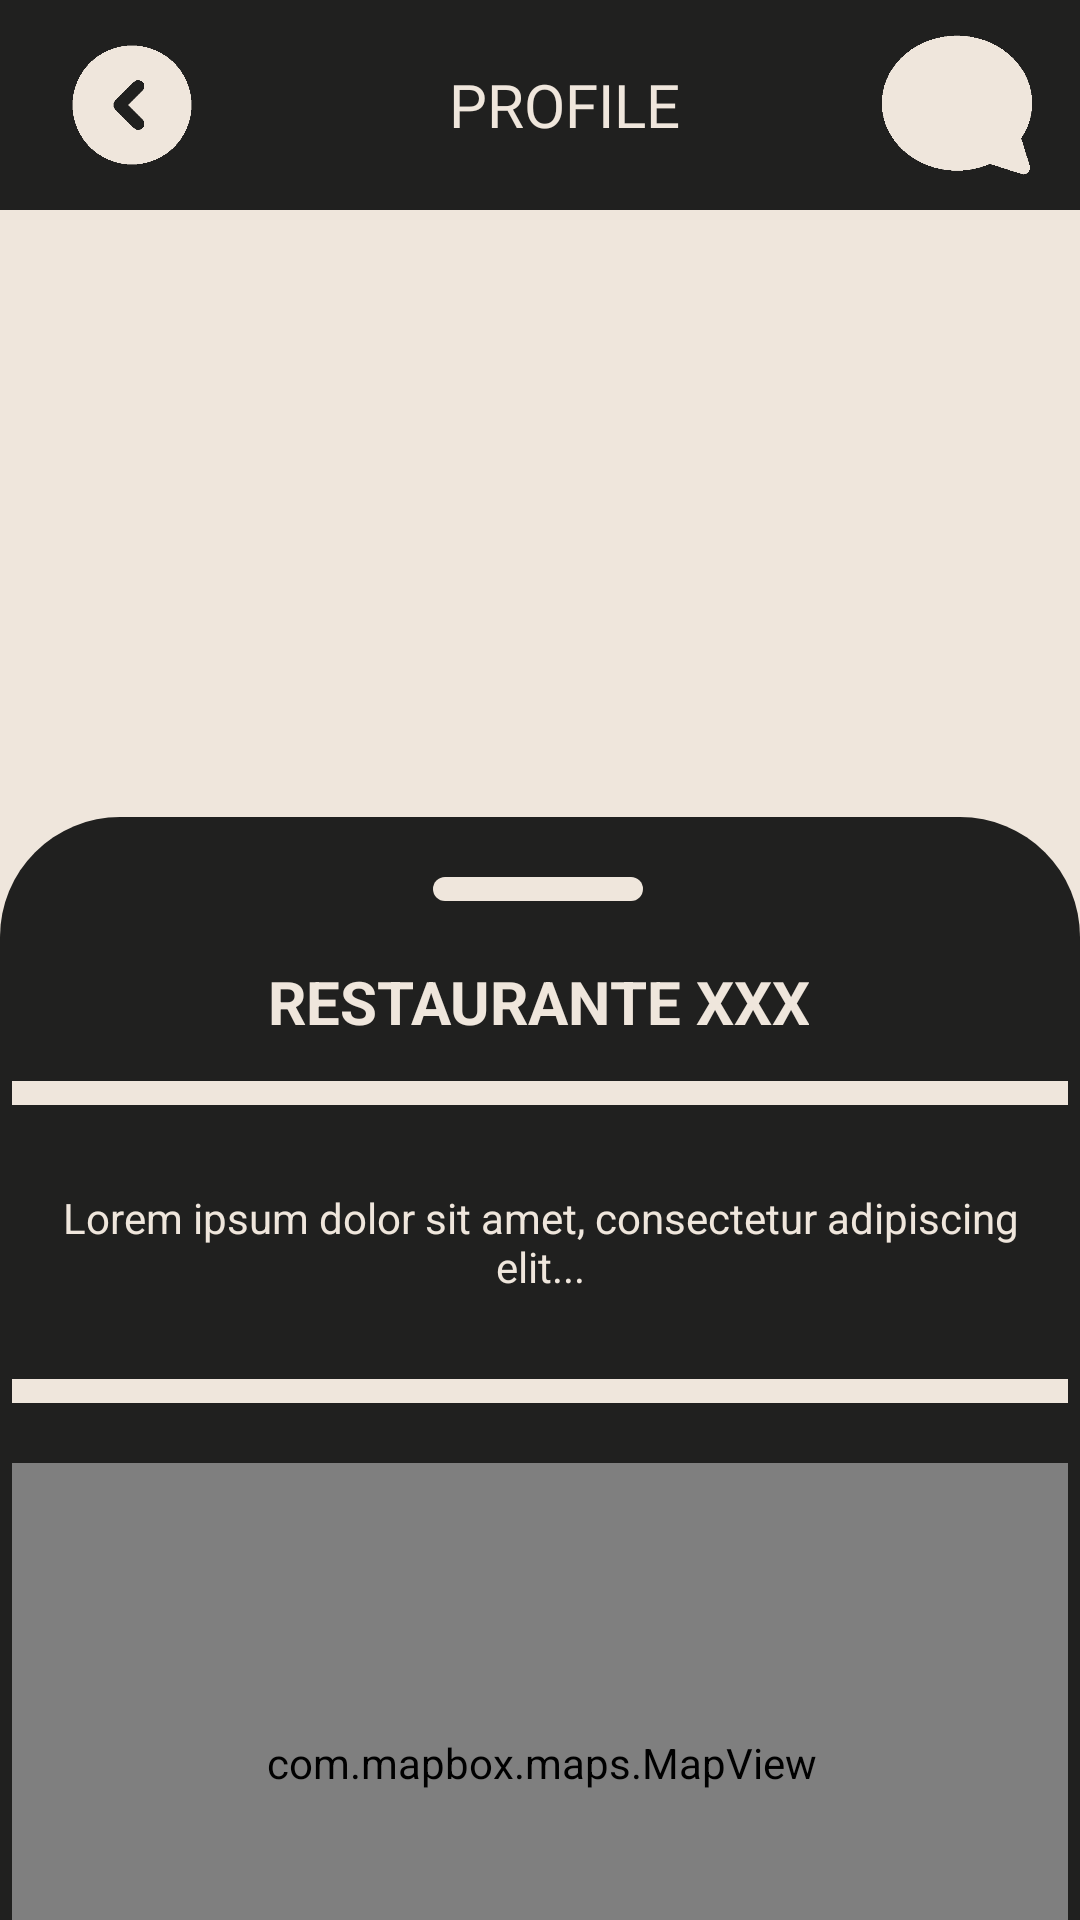

Produce the Android XML layout that renders to this screen, including the resource entries it uses.
<!-- AndroidManifest.xml: application theme Theme.EatBeat -->
<!-- res/layout/activity_view_restaurant.xml -->
<?xml version="1.0" encoding="utf-8"?>
<androidx.constraintlayout.widget.ConstraintLayout
    xmlns:android="http://schemas.android.com/apk/res/android"
    xmlns:app="http://schemas.android.com/apk/res-auto"
    xmlns:tools="http://schemas.android.com/tools"
    android:id="@+id/rootLayout"
    android:layout_width="match_parent"
    android:layout_height="match_parent"
    android:orientation="vertical"
    android:background="@color/white"
    >

    <androidx.constraintlayout.widget.ConstraintLayout
        android:id="@+id/constraintLayout5"
        android:layout_width="match_parent"
        android:layout_height="@dimen/bannerHeight"
        android:background="@color/black"
        app:layout_constraintEnd_toEndOf="parent"
        app:layout_constraintHorizontal_bias="0.0"
        app:layout_constraintStart_toStartOf="parent"
        app:layout_constraintTop_toTopOf="parent">

        <TextView
            android:id="@+id/textView5"
            android:layout_width="200dp"
            android:layout_height="50dp"
            android:fontFamily="@font/barlow_medium"
            android:gravity="center"
            android:text="@string/profileTitle"
            android:textColor="@color/white"
            android:textSize="@dimen/titleHeaderSize"
            app:layout_constraintBottom_toBottomOf="parent"
            app:layout_constraintEnd_toEndOf="parent"
            app:layout_constraintHorizontal_bias="0.549"
            app:layout_constraintStart_toStartOf="parent"
            app:layout_constraintTop_toTopOf="parent" />


        <ImageView
            android:id="@+id/backButton"
            android:layout_width="50dp"
            android:layout_height="50dp"
            android:background="@drawable/back"
            android:rotation="180"
            app:layout_constraintBottom_toBottomOf="parent"
            app:layout_constraintEnd_toStartOf="@+id/textView5"
            app:layout_constraintStart_toStartOf="parent"
            app:layout_constraintTop_toTopOf="parent" />

        <ImageView
            android:id="@+id/chatIcon"
            android:layout_width="50dp"
            android:layout_height="50dp"
            android:layout_marginEnd="16dp"
            android:background="@drawable/message"
            app:layout_constraintBottom_toBottomOf="parent"
            app:layout_constraintEnd_toEndOf="parent"
            app:layout_constraintTop_toTopOf="parent" />

    </androidx.constraintlayout.widget.ConstraintLayout>

    <ImageView
        android:id="@+id/pflUserLargeImage"
        android:layout_width="match_parent"
        android:layout_height="0dp"
        android:scaleType="centerCrop"
        app:layout_constraintBottom_toBottomOf="parent"
        app:layout_constraintEnd_toEndOf="parent"
        app:layout_constraintHorizontal_bias="0.0"
        app:layout_constraintStart_toStartOf="parent"
        app:layout_constraintTop_toBottomOf="@+id/constraintLayout5" />

    <androidx.coordinatorlayout.widget.CoordinatorLayout
        android:id="@+id/coordinatorLayoutRest"
        android:layout_width="match_parent"
        android:layout_height="0dp"
        android:background="@color/transparent"
        app:layout_constraintBottom_toBottomOf="parent"
        app:layout_constraintEnd_toEndOf="parent"
        app:layout_constraintStart_toStartOf="parent"
        app:layout_constraintTop_toBottomOf="@+id/constraintLayout5"
        app:layout_constraintVertical_bias="0.0">

        <androidx.constraintlayout.widget.ConstraintLayout
            android:id="@+id/profilesheet"
            android:layout_width="match_parent"
            android:layout_height="595dp"
            android:background="@drawable/sheetbackground"
            app:layout_behavior="com.google.android.material.bottomsheet.BottomSheetBehavior">

            <ImageView
                android:id="@+id/imageView4"
                android:layout_width="70dp"
                android:layout_height="wrap_content"
                android:layout_marginTop="16dp"
                android:background="@drawable/ic_line"
                android:scaleType="centerCrop"
                app:layout_constraintEnd_toEndOf="parent"
                app:layout_constraintHorizontal_bias="0.498"
                app:layout_constraintStart_toStartOf="parent"
                app:layout_constraintTop_toTopOf="parent" />

            <ImageView
                android:id="@+id/imageView5"
                android:layout_width="375dp"
                android:layout_height="wrap_content"
                android:layout_marginTop="84dp"
                android:background="@drawable/ic_line"
                android:scaleType="centerCrop"
                app:layout_constraintEnd_toEndOf="parent"
                app:layout_constraintStart_toStartOf="parent"
                app:layout_constraintTop_toTopOf="parent" />

            <TextView
                android:id="@+id/profileUserName"
                android:layout_width="wrap_content"
                android:layout_height="wrap_content"
                android:layout_marginTop="12dp"
                android:gravity="center"
                android:paddingTop="8dp"
                android:text="RESTAURANTE XXX"
                android:textColor="@color/white"
                android:textSize="20sp"
                android:textStyle="bold"
                app:layout_constraintEnd_toEndOf="parent"
                app:layout_constraintHorizontal_bias="0.497"
                app:layout_constraintStart_toStartOf="parent"
                app:layout_constraintTop_toBottomOf="@+id/imageView4" />

            <TextView
                android:id="@+id/profileDescription"
                android:layout_width="match_parent"
                android:layout_height="wrap_content"
                android:layout_marginTop="12dp"
                android:gravity="center"
                android:padding="16dp"
                android:text="Lorem ipsum dolor sit amet, consectetur adipiscing elit..."
                android:textColor="@color/white"
                android:textSize="14sp"
                app:layout_constraintEnd_toEndOf="parent"
                app:layout_constraintStart_toStartOf="parent"
                app:layout_constraintTop_toBottomOf="@+id/imageView5" />

            <ImageView
                android:id="@+id/imageView6"
                android:layout_width="375dp"
                android:layout_height="wrap_content"
                android:layout_marginTop="12dp"
                android:background="@drawable/ic_line"
                android:scaleType="centerCrop"
                app:layout_constraintEnd_toEndOf="parent"
                app:layout_constraintStart_toStartOf="parent"
                app:layout_constraintTop_toBottomOf="@+id/profileDescription" />

            <androidx.constraintlayout.widget.ConstraintLayout
                android:layout_width="375dp"
                android:layout_height="200dp"
                android:layout_marginTop="20dp"
                app:layout_constraintEnd_toEndOf="parent"
                app:layout_constraintStart_toStartOf="parent"
                app:layout_constraintTop_toBottomOf="@+id/imageView6">

                <com.mapbox.maps.MapView
                    android:id="@+id/mapRestaurantProfile"
                    android:layout_width="match_parent"
                    android:layout_height="match_parent"
                    app:layout_constraintBottom_toBottomOf="parent"
                    tools:layout_editor_absoluteX="0dp" />
            </androidx.constraintlayout.widget.ConstraintLayout>


        </androidx.constraintlayout.widget.ConstraintLayout>
    </androidx.coordinatorlayout.widget.CoordinatorLayout>


</androidx.constraintlayout.widget.ConstraintLayout>
<!-- resources referenced by this layout -->
<resources>
  <color name="black">#20201F</color>
  <color name="transparent">#00000000</color>
  <color name="white">#EFE6DC</color>
  <dimen name="bannerHeight">70sp</dimen>
  <dimen name="titleHeaderSize">20sp</dimen>
  <!-- drawable back: png bitmap (drawable, 5809 bytes) -->
  <!-- drawable ic_line (drawable) -->
  <?xml version="1.0" encoding="utf-8"?>
  <shape xmlns:android="http://schemas.android.com/apk/res/android" android:shape="rectangle">
      <solid android:color="@color/white"/>
      <corners android:radius="40dp"/>
      <padding android:left="4dp" android:top="4dp" android:right="4dp" android:bottom="4dp"/>
  </shape>
  <!-- drawable message: png bitmap (drawable, 4188 bytes) -->
  <!-- drawable sheetbackground (drawable) -->
  <?xml version="1.0" encoding="utf-8"?>
  <shape xmlns:android="http://schemas.android.com/apk/res/android" android:shape="rectangle">
      <solid android:color="@color/black"/>
      <corners android:topLeftRadius="40dp" android:topRightRadius="40dp"/>
      <padding android:left="4dp" android:top="4dp" android:right="4dp" android:bottom="4dp"/>
  </shape>
  <string name="profileTitle">PROFILE</string>
  <style name="Theme.EatBeat" parent="Base.Theme.EatBeat" />
  <style name="Base.Theme.EatBeat" parent="Theme.Material3.DayNight.NoActionBar">
          <item name="android:windowNoTitle">true</item>
          <item name="android:windowActionBar">false</item>
          <item name="android:windowFullscreen">true</item>
          <item name="android:windowContentOverlay">@null</item>
          <item name="colorPrimary">@color/orange</item>
          <item name="colorPrimaryVariant">@color/orange</item>
          <item name="colorAccent">@color/orange</item>
      </style>
  <color name="orange">#FC9E4F</color>
</resources>
